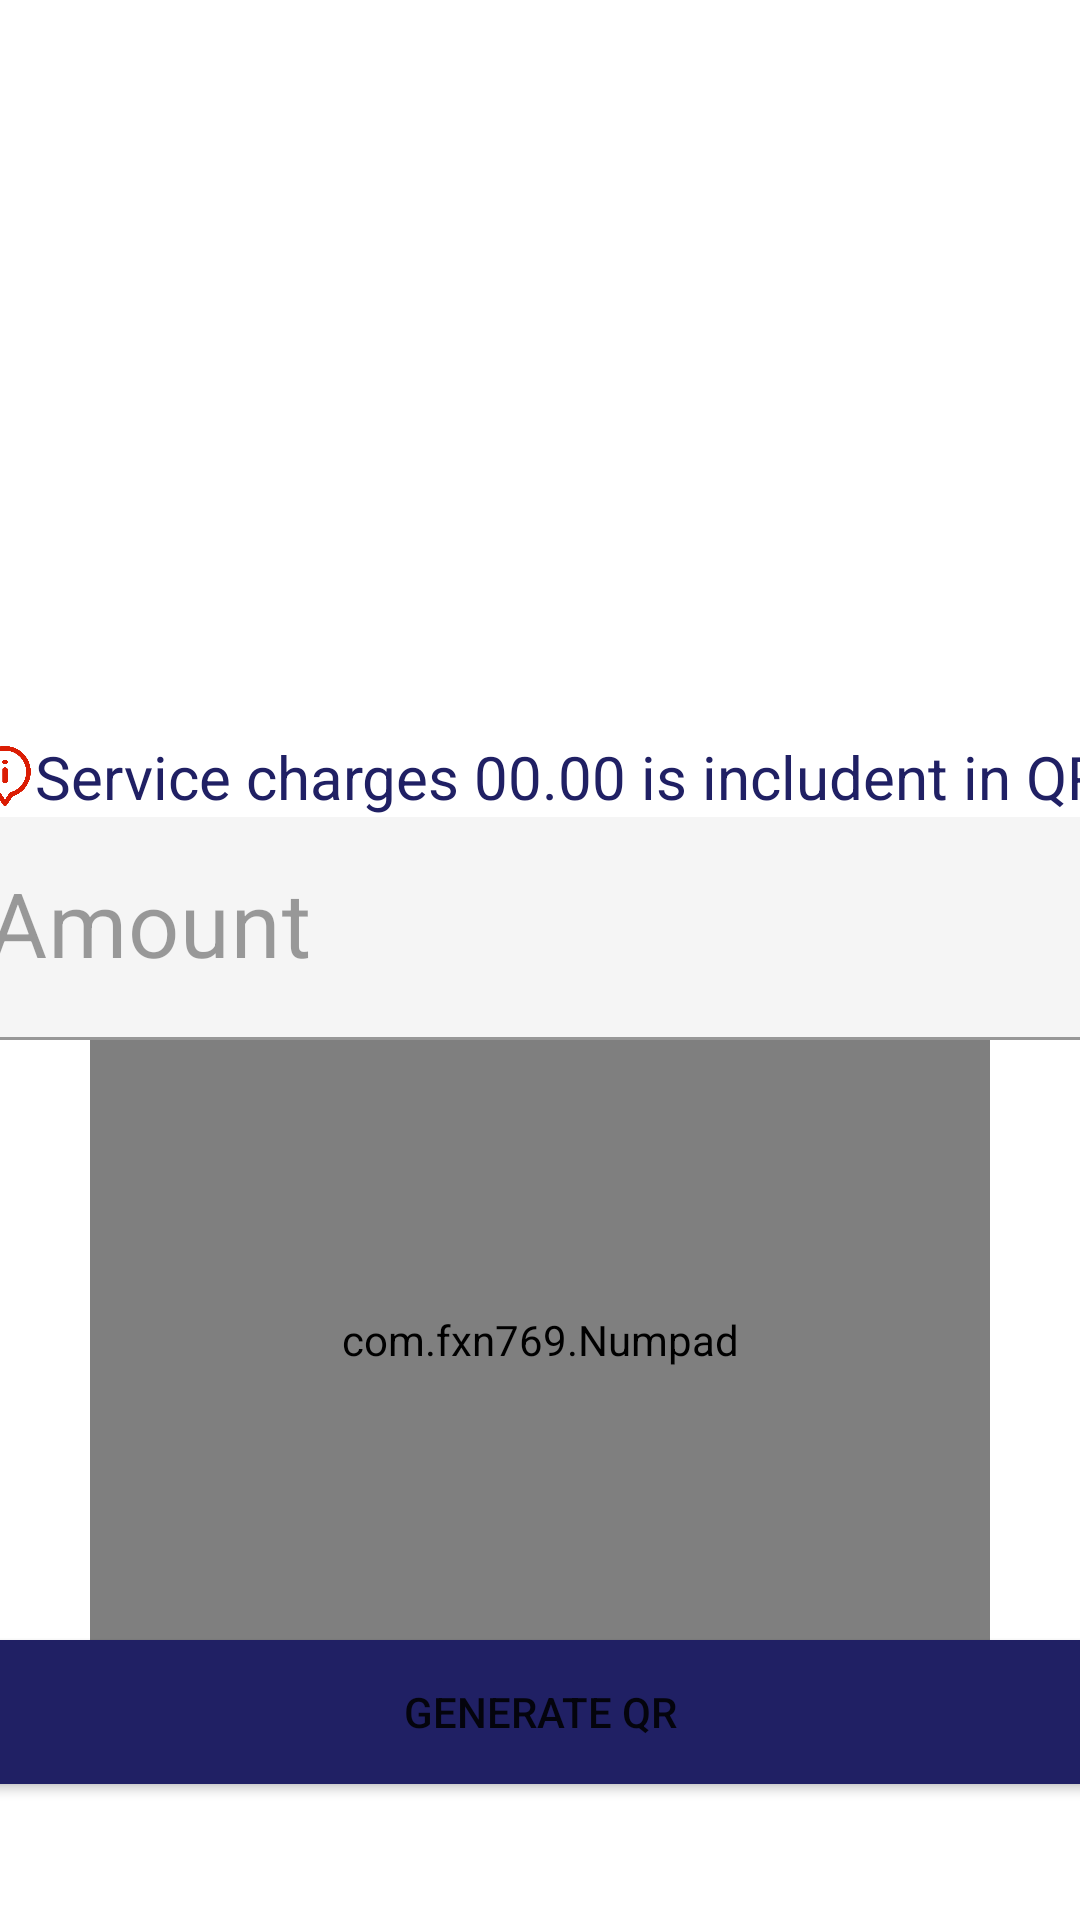

Produce the Android XML layout that renders to this screen, including the resource entries it uses.
<!-- AndroidManifest.xml: application theme Theme.DayATMLauncher -->
<!-- res/layout/fragment_qr.xml -->
<?xml version="1.0" encoding="utf-8"?>
<FrameLayout xmlns:android="http://schemas.android.com/apk/res/android"
    xmlns:app="http://schemas.android.com/apk/res-auto"
    xmlns:tools="http://schemas.android.com/tools"
    android:layout_width="match_parent"
    android:layout_height="match_parent"
    xmlns:numpad="http://schemas.android.com/apk/res-auto"
    tools:context=".QrFragment">

    <LinearLayout
        android:layout_width="match_parent"
        android:layout_height="match_parent"
        android:gravity="center"
        android:orientation="vertical">

        <LinearLayout
            android:layout_width="400dp"
            android:layout_height="match_parent"
            android:gravity="center"
            android:orientation="vertical">

            <ImageView
                android:id="@+id/ivQr"
                android:layout_width="200dp"
                android:layout_height="200dp"
                android:scaleType="fitCenter"
                android:src="@drawable/ic_baseline_image_24" />

            <LinearLayout
                android:layout_width="match_parent"
                android:layout_height="wrap_content"
                android:gravity="center"
                android:orientation="horizontal">

                <ImageView
                    android:id="@+id/imageView14"
                    android:layout_width="20dp"
                    android:layout_height="20dp"
                    android:src="@drawable/information" />

                <TextView
                    android:id="@+id/tvService"
                    android:layout_width="wrap_content"
                    android:layout_height="wrap_content"
                    android:text="Service charges 00.00 is includent in QR"
                    android:textColor="@color/dayatm_red"
                    android:textSize="20sp" />
            </LinearLayout>

            <com.google.android.material.textfield.TextInputLayout
                android:layout_width="match_parent"
                android:layout_height="wrap_content"
                android:enabled="false">

                <com.google.android.material.textfield.TextInputEditText
                    android:id="@+id/tipQrAmt"
                    android:layout_width="match_parent"
                    android:layout_height="wrap_content"
                    android:hint="Amount"
                    android:textSize="30sp" />
            </com.google.android.material.textfield.TextInputLayout>

            <com.davidmiguel.numberkeyboard.NumberKeyboard
                android:id="@+id/numkeyboardQr"
                android:layout_width="250dp"
                android:layout_height="250dp"
                app:keyboardType="integer"
                android:visibility="gone"
                />

            <com.fxn769.Numpad
                android:id="@+id/numQRamt"
                android:layout_width="300dp"
                android:layout_height="200dp"
                android:layout_gravity="center"
                numpad:numpad_background_resource="@drawable/numpad_background"
                numpad:numpad_grid_background_color="@color/white"
                numpad:numpad_grid_line_thickness="2dp"
                numpad:numpad_grid_visible="true"
                numpad:numpad_image_resource="@drawable/ic_backspace"
                numpad:numpad_text_color="#000000"
                numpad:numpad_text_limit="10"
                numpad:numpad_text_size="18dp" />

            <Button
                android:id="@+id/btnQrGen"
                android:layout_width="match_parent"
                android:layout_height="wrap_content"
                android:background="@color/dayatm_red"
                android:text="Generate QR"
                app:backgroundTint="@color/dayatm_red" />

        </LinearLayout>
    </LinearLayout>

</FrameLayout>
<!-- resources referenced by this layout -->
<resources>
  <color name="dayatm_red">#202064</color>
  <color name="white">#FFFFFFFF</color>
  <!-- drawable information: png bitmap (drawable, 44157 bytes) -->
  <style name="Theme.DayATMLauncher" parent="Theme.MaterialComponents.DayNight.NoActionBar">
          
          <item name="colorPrimary">@color/purple_500</item>
          <item name="colorPrimaryVariant">@color/purple_700</item>
          <item name="colorOnPrimary">@color/white</item>
          
          <item name="colorSecondary">@color/teal_200</item>
          <item name="colorSecondaryVariant">@color/teal_700</item>
          <item name="colorOnSecondary">@color/black</item>
          
          <item name="android:statusBarColor" tools:targetApi="l">?attr/colorPrimaryVariant</item>
          
      </style>
  <color name="purple_500">#FF6200EE</color>
  <color name="purple_700">#FFA100</color>
  <color name="teal_200">#FF03DAC5</color>
  <color name="teal_700">#FF018786</color>
  <color name="black">#FF000000</color>
</resources>
